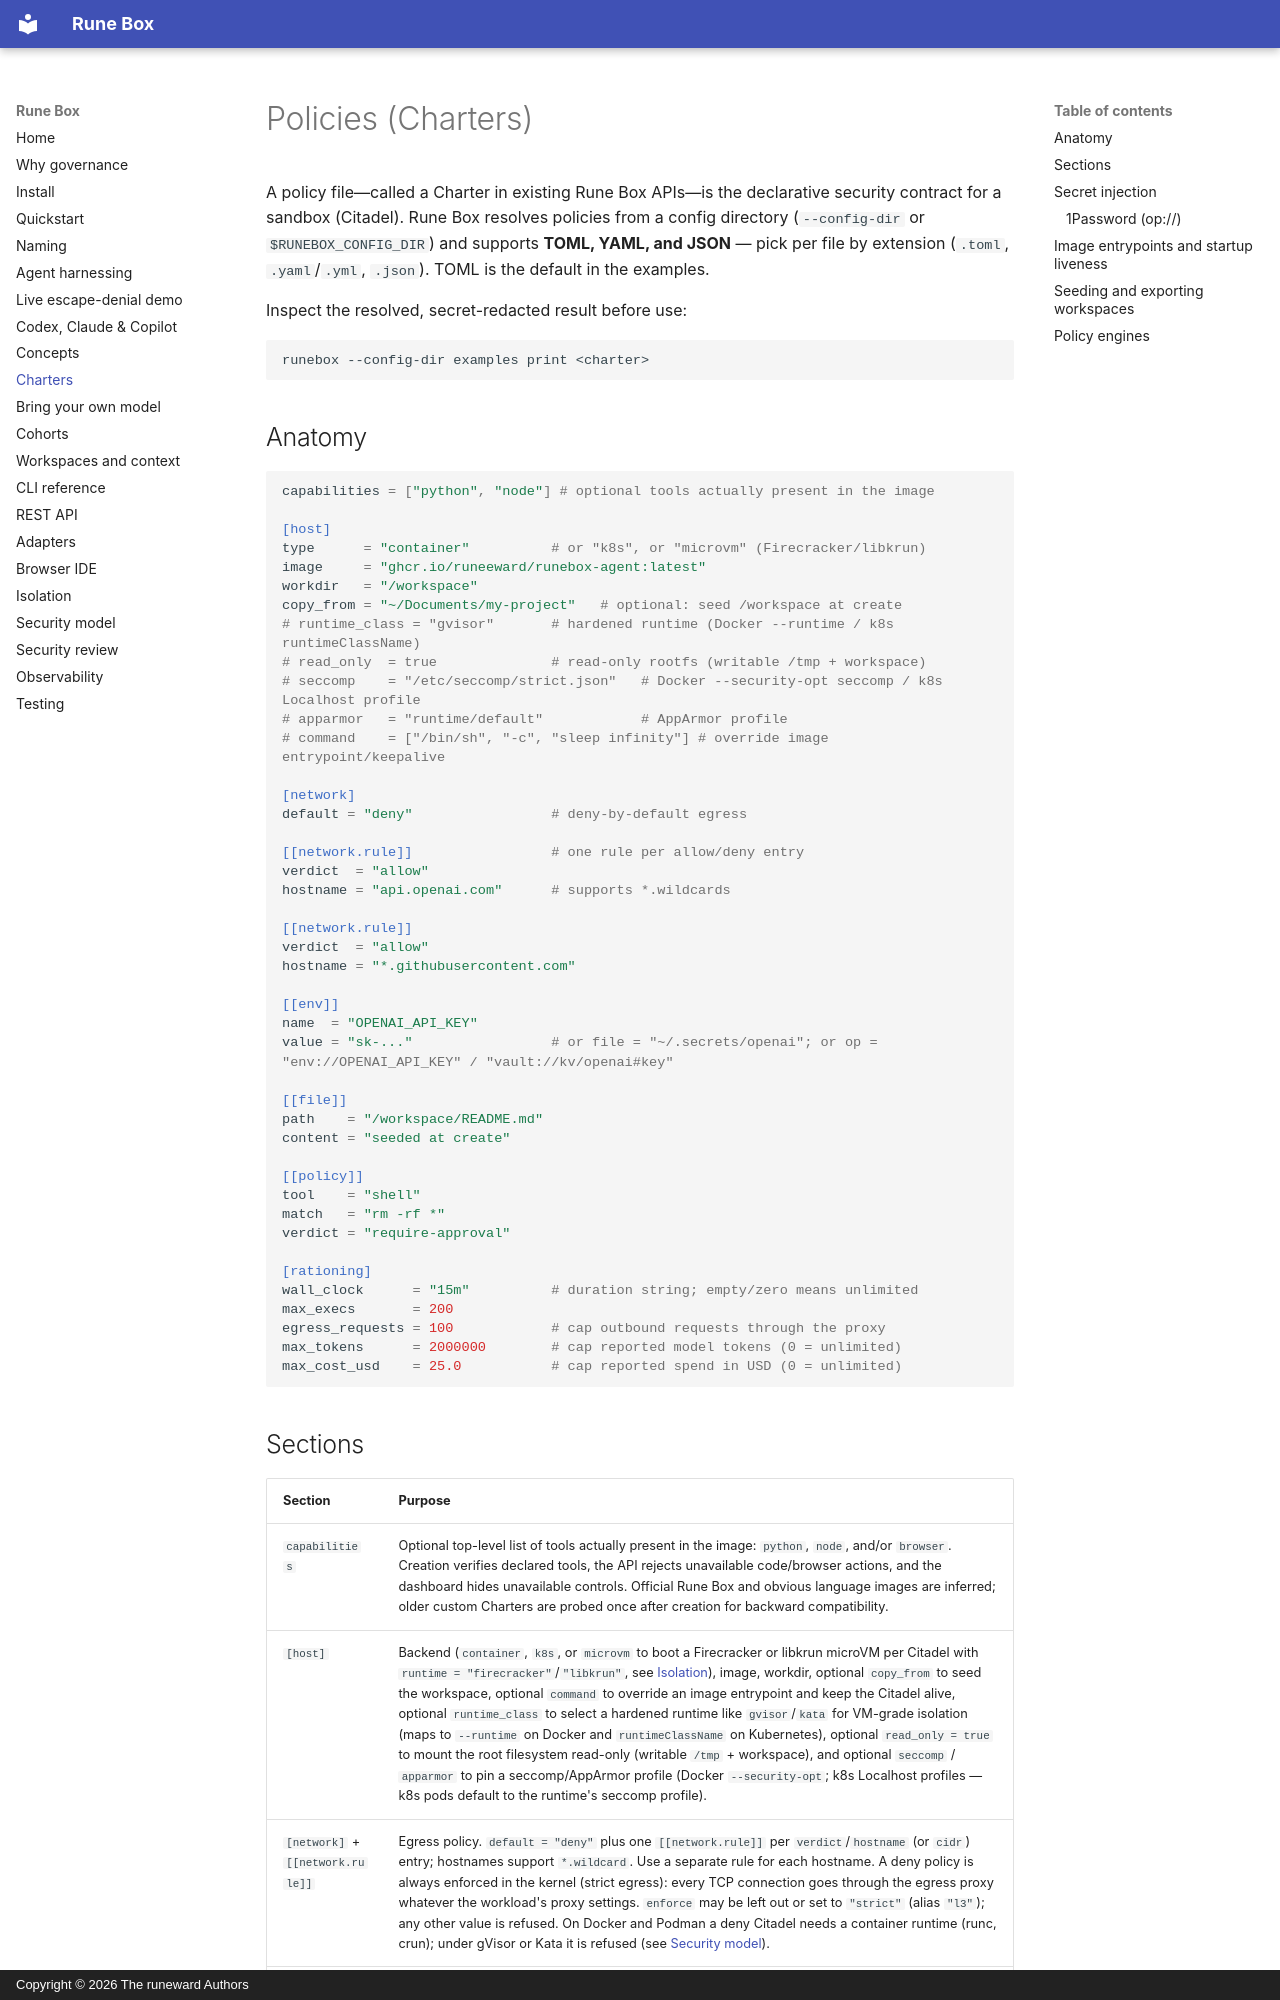

repository: Runeeward/RuneBox · page: profiles/index.html · generator: mkdocs · copyright: Copyright © 2026 The runeward Authors

# Policies (Charters)

A policy file—called a Charter in existing Rune Box APIs—is the declarative
security contract for a sandbox (Citadel). Rune Box resolves policies from a
config directory (`--config-dir` or `$RUNEBOX_CONFIG_DIR`) and
supports **TOML, YAML, and JSON** — pick per file by extension (`.toml`,
`.yaml`/`.yml`, `.json`). TOML is the default in the examples.

Inspect the resolved, secret-redacted result before use:

```bash
runebox --config-dir examples print <charter>
```

## Anatomy

```toml
capabilities = ["python", "node"] # optional tools actually present in the image

[host]
type      = "container"          # or "k8s", or "microvm" (Firecracker/libkrun)
image     = "ghcr.io/runeeward/runebox-agent:latest"
workdir   = "/workspace"
copy_from = "~/Documents/my-project"   # optional: seed /workspace at create
# runtime_class = "gvisor"       # hardened runtime (Docker --runtime / k8s runtimeClassName)
# read_only  = true              # read-only rootfs (writable /tmp + workspace)
# seccomp    = "/etc/seccomp/strict.json"   # Docker --security-opt seccomp / k8s Localhost profile
# apparmor   = "runtime/default"            # AppArmor profile
# command    = ["/bin/sh", "-c", "sleep infinity"] # override image entrypoint/keepalive

[network]
default = "deny"                 # deny-by-default egress

[[network.rule]]                 # one rule per allow/deny entry
verdict  = "allow"
hostname = "api.openai.com"      # supports *.wildcards

[[network.rule]]
verdict  = "allow"
hostname = "*.githubusercontent.com"

[[env]]
name  = "OPENAI_API_KEY"
value = "sk-..."                 # or file = "~/.secrets/openai"; or op = "env://OPENAI_API_KEY" / "vault://kv/openai#key"

[[file]]
path    = "/workspace/README.md"
content = "seeded at create"

[[policy]]
tool    = "shell"
match   = "rm -rf *"
verdict = "require-approval"

[rationing]
wall_clock      = "15m"          # duration string; empty/zero means unlimited
max_execs       = 200
egress_requests = 100            # cap outbound requests through the proxy
max_tokens      = 2000000        # cap reported model tokens (0 = unlimited)
max_cost_usd    = 25.0           # cap reported spend in USD (0 = unlimited)
```
